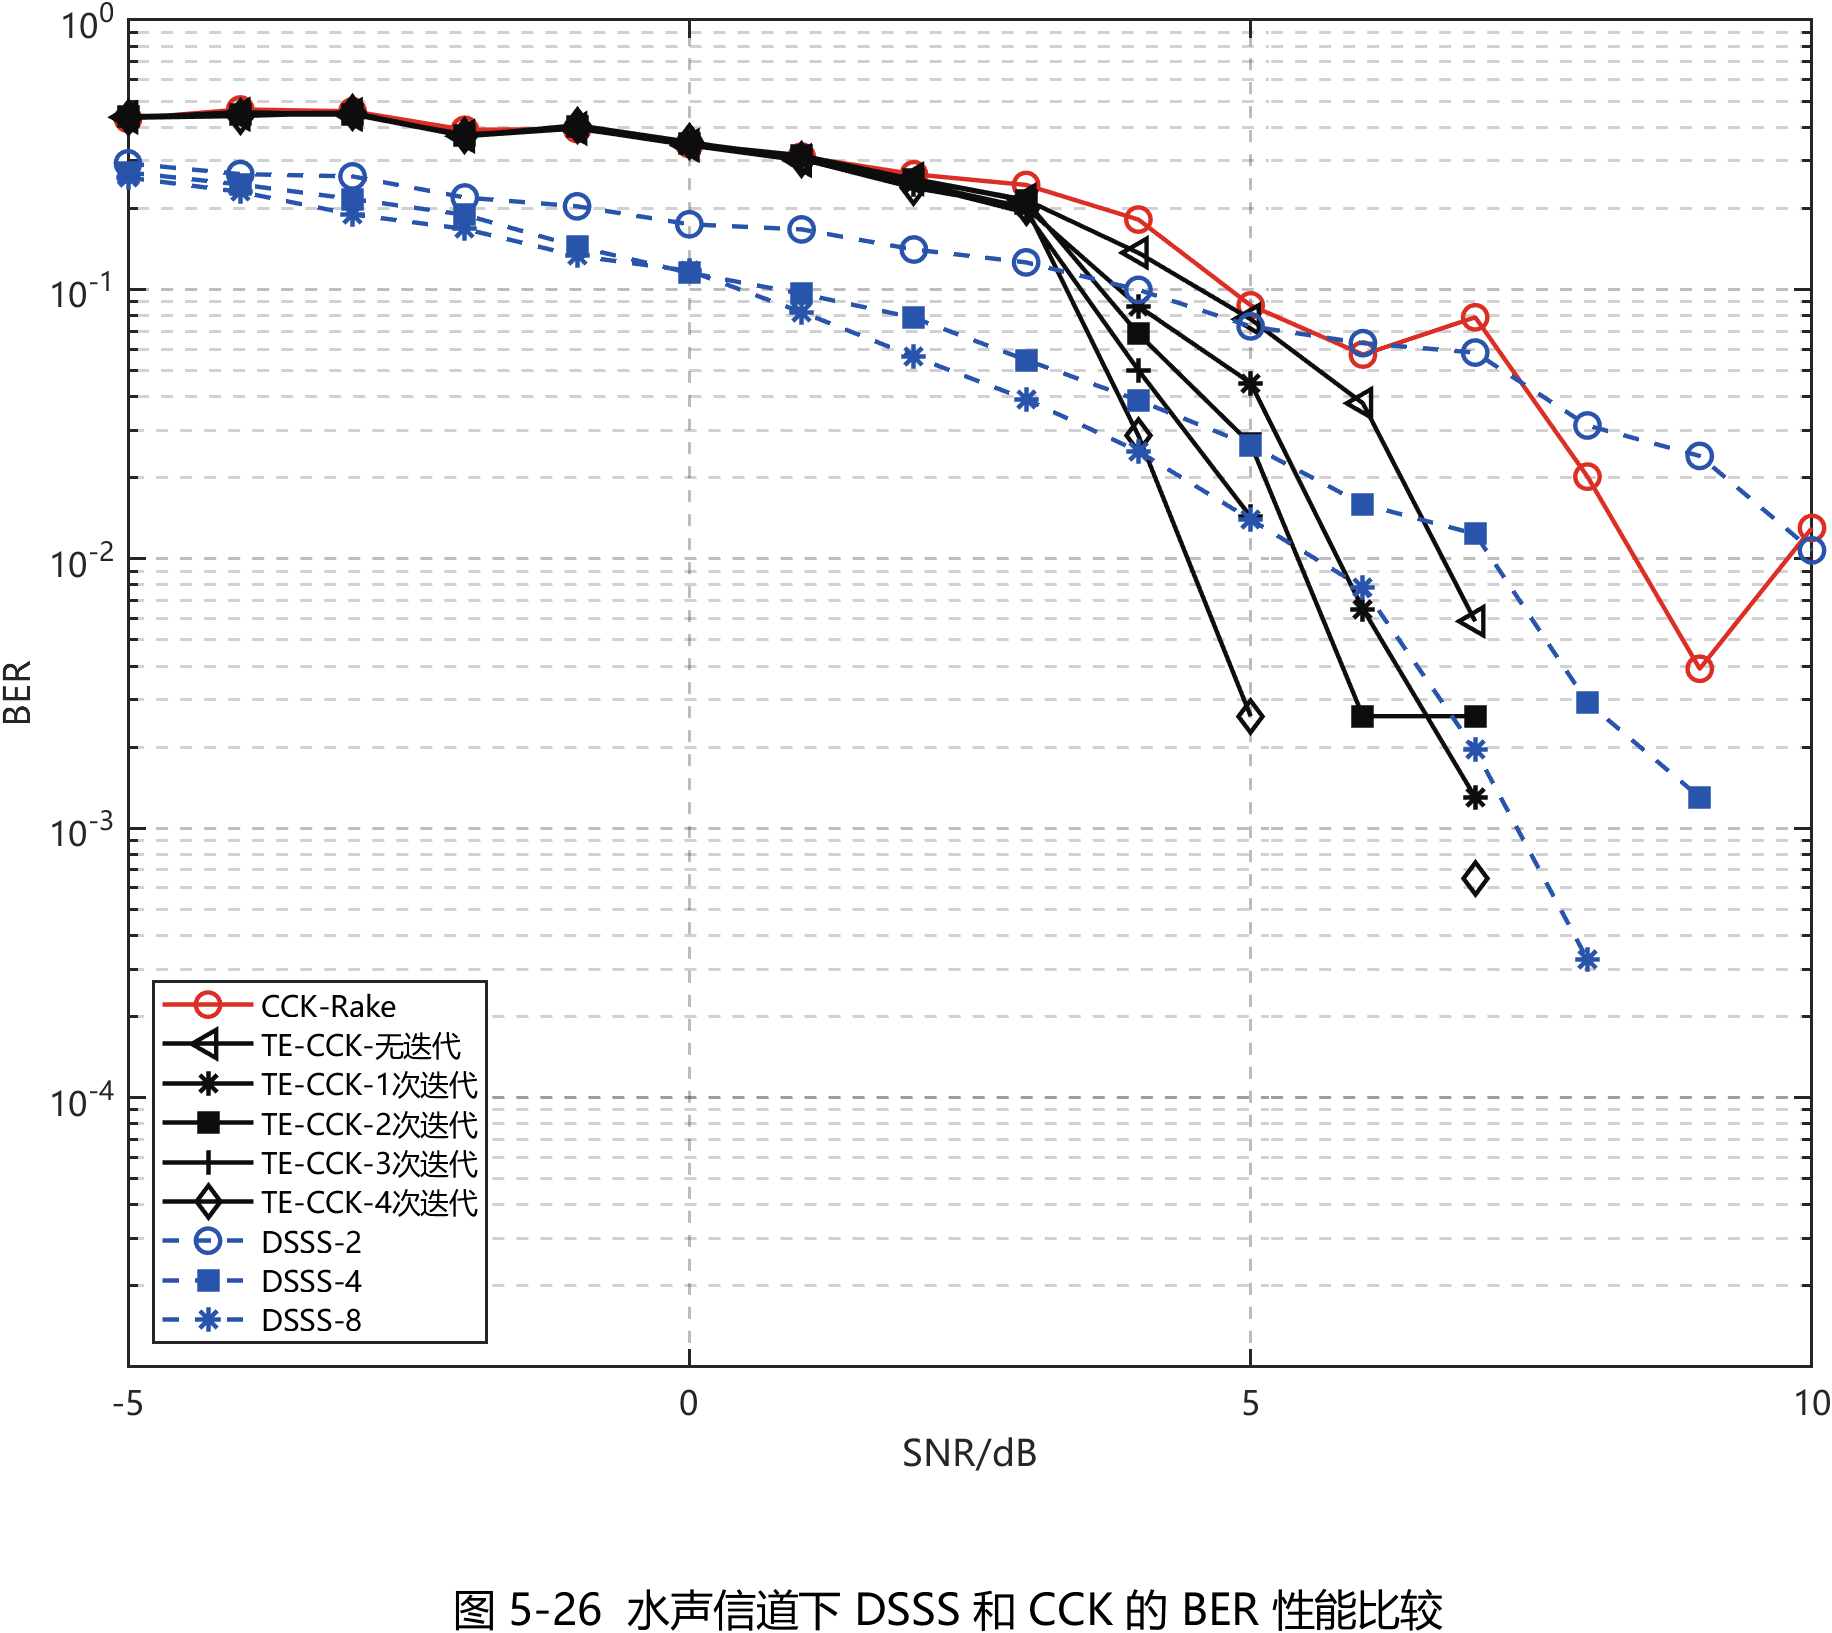

The file beside this chart, header and first rows:
Method, SNR_dB, BER, DisplayBER, ErrorCount, BitTotal
CCK-Rake, -5, 0.4297, 0.4297, 660, 1536
CCK-Rake, -4, 0.4655, 0.4655, 715, 1536
CCK-Rake, -3, 0.4583, 0.4583, 704, 1536
CCK-Rake, -2, 0.3913, 0.3913, 601, 1536
CCK-Rake, -1, 0.3939, 0.3939, 605, 1536
CCK-Rake, 0, 0.3464, 0.3464, 532, 1536
CCK-Rake, 1, 0.3112, 0.3112, 478, 1536
CCK-Rake, 2, 0.2676, 0.2676, 411, 1536
CCK-Rake, 3, 0.2441, 0.2441, 375, 1536
CCK-Rake, 4, 0.1816, 0.1816, 279, 1536
CCK-Rake, 5, 0.08724, 0.08724, 134, 1536
CCK-Rake, 6, 0.05729, 0.05729, 88, 1536
CCK-Rake, 7, 0.07878, 0.07878, 121, 1536
CCK-Rake, 8, 0.02018, 0.02018, 31, 1536
CCK-Rake, 9, 0.003906, 0.003906, 6, 1536
CCK-Rake, 10, 0.01302, 0.01302, 20, 1536
TE-CCK-无迭代, -5, 0.4355, 0.4355, 669, 1536
TE-CCK-无迭代, -4, 0.4466, 0.4466, 686, 1536
TE-CCK-无迭代, -3, 0.446, 0.446, 685, 1536
TE-CCK-无迭代, -2, 0.3704, 0.3704, 569, 1536
TE-CCK-无迭代, -1, 0.3958, 0.3958, 608, 1536
TE-CCK-无迭代, 0, 0.3424, 0.3424, 526, 1536
TE-CCK-无迭代, 1, 0.3008, 0.3008, 462, 1536
TE-CCK-无迭代, 2, 0.2572, 0.2572, 395, 1536
TE-CCK-无迭代, 3, 0.2148, 0.2148, 330, 1536
TE-CCK-无迭代, 4, 0.1367, 0.1367, 210, 1536
TE-CCK-无迭代, 5, 0.07747, 0.07747, 119, 1536
TE-CCK-无迭代, 6, 0.03776, 0.03776, 58, 1536
TE-CCK-无迭代, 7, 0.005859, 0.005859, 9, 1536
TE-CCK-无迭代, 8, 0, NaN, 0, 1536
TE-CCK-无迭代, 9, 0, NaN, 0, 1536
TE-CCK-无迭代, 10, 0, NaN, 0, 1536
TE-CCK-1次迭代, -5, 0.4382, 0.4382, 673, 1536
TE-CCK-1次迭代, -4, 0.4499, 0.4499, 691, 1536
TE-CCK-1次迭代, -3, 0.4525, 0.4525, 695, 1536
TE-CCK-1次迭代, -2, 0.3717, 0.3717, 571, 1536
TE-CCK-1次迭代, -1, 0.4056, 0.4056, 623, 1536
TE-CCK-1次迭代, 0, 0.3418, 0.3418, 525, 1536
TE-CCK-1次迭代, 1, 0.3073, 0.3073, 472, 1536
TE-CCK-1次迭代, 2, 0.248, 0.248, 381, 1536
TE-CCK-1次迭代, 3, 0.2012, 0.2012, 309, 1536
TE-CCK-1次迭代, 4, 0.08659, 0.08659, 133, 1536
TE-CCK-1次迭代, 5, 0.04492, 0.04492, 69, 1536
TE-CCK-1次迭代, 6, 0.00651, 0.00651, 10, 1536
TE-CCK-1次迭代, 7, 0.001302, 0.001302, 2, 1536
TE-CCK-1次迭代, 8, 0, NaN, 0, 1536
TE-CCK-1次迭代, 9, 0, NaN, 0, 1536
TE-CCK-1次迭代, 10, 0, NaN, 0, 1536
TE-CCK-2次迭代, -5, 0.4395, 0.4395, 675, 1536
TE-CCK-2次迭代, -4, 0.4453, 0.4453, 684, 1536
TE-CCK-2次迭代, -3, 0.446, 0.446, 685, 1536
TE-CCK-2次迭代, -2, 0.3717, 0.3717, 571, 1536
TE-CCK-2次迭代, -1, 0.401, 0.401, 616, 1536
TE-CCK-2次迭代, 0, 0.347, 0.347, 533, 1536
TE-CCK-2次迭代, 1, 0.3145, 0.3145, 483, 1536
TE-CCK-2次迭代, 2, 0.2559, 0.2559, 393, 1536
TE-CCK-2次迭代, 3, 0.2129, 0.2129, 327, 1536
TE-CCK-2次迭代, 4, 0.06836, 0.06836, 105, 1536
TE-CCK-2次迭代, 5, 0.02669, 0.02669, 41, 1536
TE-CCK-2次迭代, 6, 0.002604, 0.002604, 4, 1536
... 84 more rows
